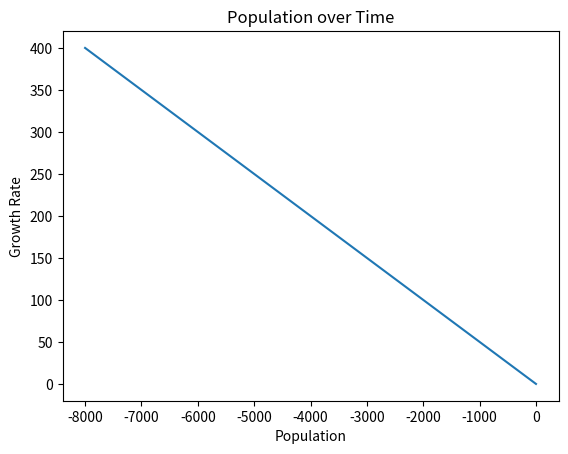

Write the Python code that produced this figure.
#Model the number of rabbits from a starting population and each successive generation
#population model: x_(n+1) = rx_n(1-x_n)
#x=rabbit population, as a percentage of the carrying capacity. Cannot be over 1.
#r=growth rate, 0-4
#n=year

#Find out how to put graphs in python
import matplotlib.pyplot as plt
import numpy as np

x = 5

r = np.linspace(0,400,5)
y = np.linspace(0,400,5)


x_1 = r*x*(1-x)

fig, ax = plt.subplots()
ax.plot(x_1,y)
ax.set_xlabel('Population')
ax.set_ylabel('Growth Rate')
ax.set_title("Population over Time")

plt.show()

#Find out how to communicate the population model to python
#y=rx(1-x)
#set y to a variable that feeds back into the equation as the next value of x?

#Prompt the user for initial population (fraction of 1)
#Graph the population model starting with a specific population and growth rate of 0, rising to 4

#the two graphs should be:
##the growth rate vs population over time
##the growth rate vs where the population settles / the limit of the population
